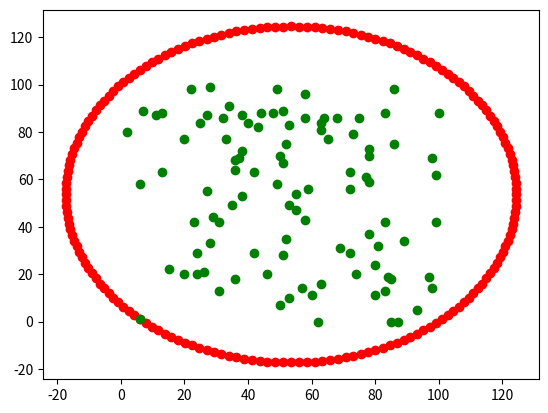

Generate this figure with matplotlib:
import numpy as np
import matplotlib.pyplot as plt
import random


class Point:
    def __init__(self, x, y):
        self.x = x
        self.y = y


def random_points(n):
    points = []
    for i in range(n):
        points.append(Point(random.randint(0, 100), random.randint(0, 100)))
    return points


def dist(pointA, pointB):
    return np.sqrt((pointA.x - pointB.x) ** 2 + (pointA.y - pointB.y) ** 2)


def first_centroids(points, n):
    pointCenter = Point(0, 0)
    for elem in points:
        pointCenter.x += elem.x
        pointCenter.y += elem.y
    pointCenter.x /= len(points)
    pointCenter.y /= len(points)

    R = 0
    for elem in points:
        distCurr = dist(elem, pointCenter)
        if distCurr > R:
            R = distCurr
    centroids = []

    for i in range(n):
        centroids.append(Point(R * np.cos(2 * np.pi * i / n) + pointCenter.x,
                               R * np.sin(2 * np.pi * i / n) + pointCenter.y))

    for i in range(n):
        plt.scatter(centroids[i].x, centroids[i].y, color="r")


def show_points(points):
    for elem in points:
        plt.scatter(elem.x, elem.y, color="g")
    plt.show()


if __name__ == "__main__":
    n = 180  # кол-во кластеров
    points = random_points(100)
    first_centroids(points, n)
    show_points(points)